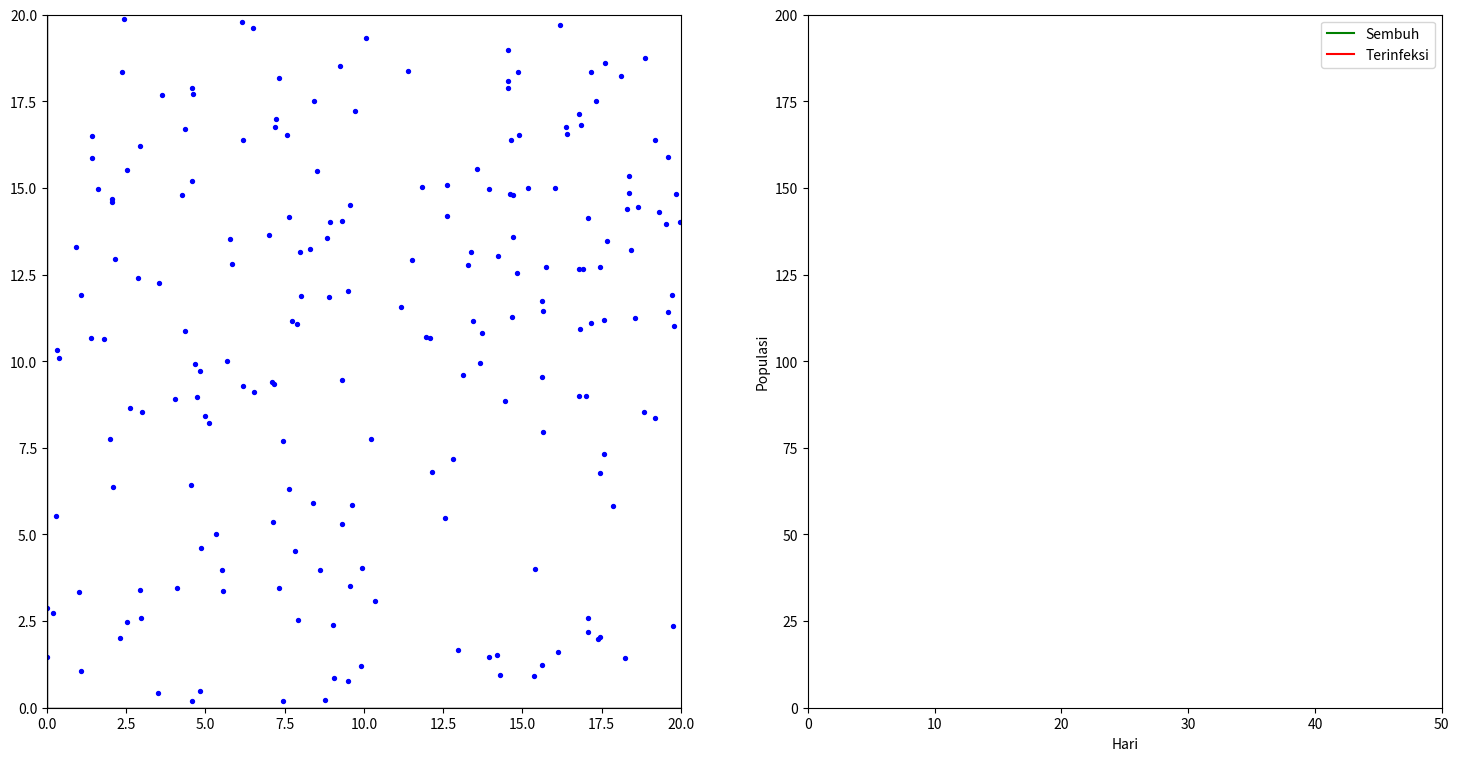

Reproduce this figure in Python.
import numpy as np
import math
import matplotlib.pyplot as plt
from matplotlib.animation import FuncAnimation


class Orang:
    def __init__(org,i, x_pos, y_pos, x_obj, y_obj, t_spread, permanent):
        #objek x dan y ditempatkan ke tempatnya
        org.x_obj=x_obj
        org.y_obj=y_obj
        #Penamaan orang
        org.index=i
        org.numbr="Person "+str(i)
        #status dari orang yaitu:
        org.infected = False #terinfeksi
        org.suspected = True #yang belum/tidak terinfeksi
        org.removed = False #sembuh
        #posisi dari orang
        org.x_pos = x_pos
        org.y_pos=y_pos
        #cek status karantina
        org.permanent = permanent

        #perpindahan orang 
        if org.permanent:
            org.deltax = 0
            org.deltay = 0
        else:
            org.deltax = org.x_obj - org.x_pos
            org.deltay = org.y_obj - org.y_pos
        #waktu orang terinfeksi
        org.i_spread=-1
        #waktu orang sembuh
        org.t_spread = t_spread

    def __str__(org):
        return org.numbr+" in position "+str(org.x_pos)+", "+str(org.y_pos)

    def infect(org,i):
        #orang saat terinfeksi
        org.infected=True
        org.suspected=False
        org.removed = False
        org.i_spread=i

    def remove(org):
        #orang saat sembuh
        org.removed=True
        org.suspected=False
        org.infected=False

    def setObjective(org,x_obj,y_obj):
        #tempatkan orang di posisi masing masing
        org.x_obj=x_obj
        org.y_obj=y_obj
        if org.permanent:
            org.deltax = 0
            org.deltay=0
        else:
            org.deltax = org.x_obj - org.x_pos
            org.deltay = org.y_obj - org.y_pos

    def checkSpread(org,i):
        #orang sembuh sesuai waktu yang ditentukan
        if org.i_spread>-1:
            if i-org.i_spread>org.t_spread:
                org.remove()

    def setColor(org):
        #mewarnai dot
        if org.infected:
            return 'red'
        if org.suspected:
            return 'blue'
        if org.removed:
            return 'green'

    def updatePos(org, n_x_pos, n_y_pos):
        #animasi fungsi
        if(n_x_pos==0 and n_y_pos==0):
            org.x_pos=org.x_pos+org.deltax
            org.y_pos=org.y_pos+org.deltay
        else:
            org.x_pos=n_x_pos
            org.y_pos=n_y_pos
        #PBC
        if abs(org.x_pos-org.x_obj) < 3 and abs(org.y_pos-org.y_obj) <3:
            org.setObjective(np.random.random()*20, np.random.random()*20)
        if org.x_pos>20:
            org.x_pos=20
        if org.y_pos>20:
            org.y_pos=20
        if org.x_pos<0:
            org.x_pos=0
        if org.y_pos<0:
            org.y_pos=0

    def getDistance(org,x,y):
        #menghitung jarak antar individu.
        return math.sqrt((org.x_pos-x)**2+(org.y_pos-y)**2)

#MAIN PROGRAM
n = 200  #Jumlah orang
p_infected = 5  #presentasi jumlah orang yang terinfeksi 
r_spread = 2  #radius transmisi virus
prob_spread = 4  #kemungkinan transmisi
prob = 80  #probabilitas individu bergerak
t_recovery = 10   #hari untuk sembuh


spread=0
arr_orang=[]

#membuat individu dan bergerak secara random walk positions. menginfeksi populasi
for i in range(n):
    p = Orang(i,np.random.random()*20, np.random.random()*20,np.random.random() * 20, np.random.random() * 20,t_recovery, False)

    if np.random.random()<p_infected/100:
        p.infect(0)
        spread=spread+1
    if np.random.random()>prob/100:
        p.permanent=True

    arr_orang.append(p)


#membuat grafik plot
fig = plt.figure(figsize=(18,9))
ax = fig.add_subplot(1,2,1)
cx = fig.add_subplot(1,2,2)

#gambar penyebaran 
ax.axis([0,20,0,20])
#gambar kurva
cx.axis([0,50,0,200])
scatt=ax.scatter([p.x_pos for p in arr_orang],[p.y_pos for p in arr_orang],c='blue',s=8)

#membuat box
kotak = plt.Rectangle((0,0),100,100,fill=False)
ax.add_patch(kotak)

#memberikan warna plot
gambar1,=cx.plot(spread,color="red",label="Terinfeksi")
gambar2,=cx.plot(spread,color="green",label="Sembuh")
cx.legend(handles=[gambar2,gambar1])

#label pada plot kurva
cx.set_xlabel("Hari")
cx.set_ylabel("Populasi")

#membuat array
st=[spread]
rt=[0]
t=[0]
